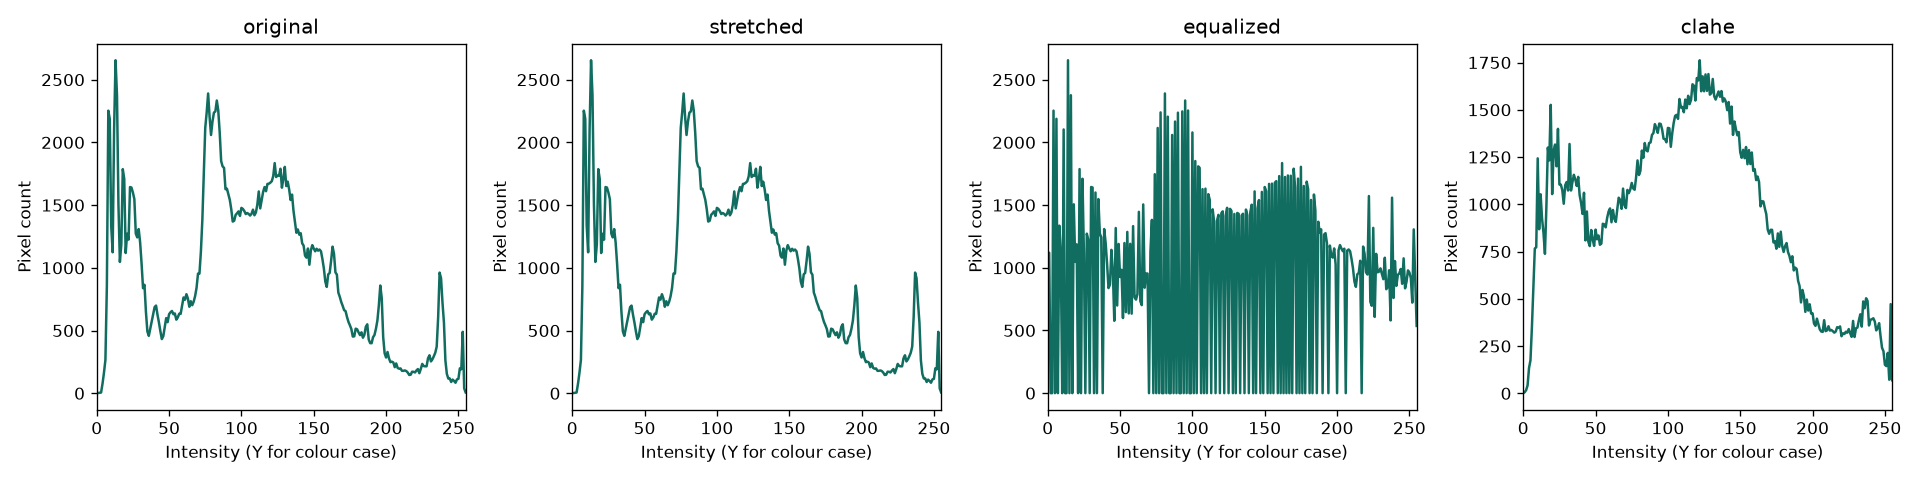

Source data for this figure (header and first rows):
intensity, original, stretched, equalized, clahe
0, 1, 1, 254, 1
1, 2, 2, 1120, 6
2, 4, 4, 0, 17
3, 6, 6, 0, 42
4, 77, 77, 2253, 134
5, 164, 164, 0, 175
6, 266, 266, 2188, 351
7, 854, 854, 0, 555
8, 2253, 2253, 1336, 766
9, 2188, 2188, 1124, 773
10, 1336, 1336, 0, 1243
11, 1124, 1124, 2103, 868
12, 2103, 2103, 0, 1053
13, 2655, 2655, 0, 925
14, 2376, 2376, 2655, 848
15, 1506, 1506, 0, 738
16, 1047, 1047, 2376, 988
17, 1187, 1187, 0, 1300
18, 1787, 1787, 1506, 1232
19, 1710, 1710, 1047, 1526
20, 1118, 1118, 1187, 1054
21, 1272, 1272, 0, 1284
22, 1225, 1225, 1787, 1316
23, 1644, 1644, 0, 1201
24, 1640, 1640, 1710, 1399
25, 1600, 1600, 1118, 1105
26, 1548, 1548, 0, 1104
27, 1273, 1273, 1272, 1075
28, 1243, 1243, 1225, 1003
29, 1309, 1309, 0, 1101
30, 1202, 1202, 1644, 1118
31, 1034, 1034, 1640, 1073
32, 838, 838, 0, 1319
33, 865, 865, 1600, 1073
34, 650, 650, 0, 1117
35, 493, 493, 1548, 1156
36, 458, 458, 1273, 1131
37, 516, 516, 1243, 1097
38, 577, 577, 0, 1145
39, 630, 630, 1309, 1048
40, 687, 687, 1202, 1007
41, 699, 699, 1034, 949
42, 626, 626, 838, 1061
43, 564, 564, 865, 809
44, 494, 494, 1143, 962
45, 432, 432, 974, 802
46, 455, 455, 577, 779
47, 529, 529, 1317, 864
48, 599, 599, 699, 814
49, 567, 567, 1190, 780
50, 630, 630, 926, 866
51, 646, 646, 984, 815
52, 656, 656, 599, 835
53, 630, 630, 1197, 786
54, 636, 636, 646, 792
55, 587, 587, 1286, 897
56, 604, 604, 636, 894
57, 634, 634, 1191, 878
58, 633, 633, 634, 928
59, 699, 699, 1332, 962
... 196 more rows
